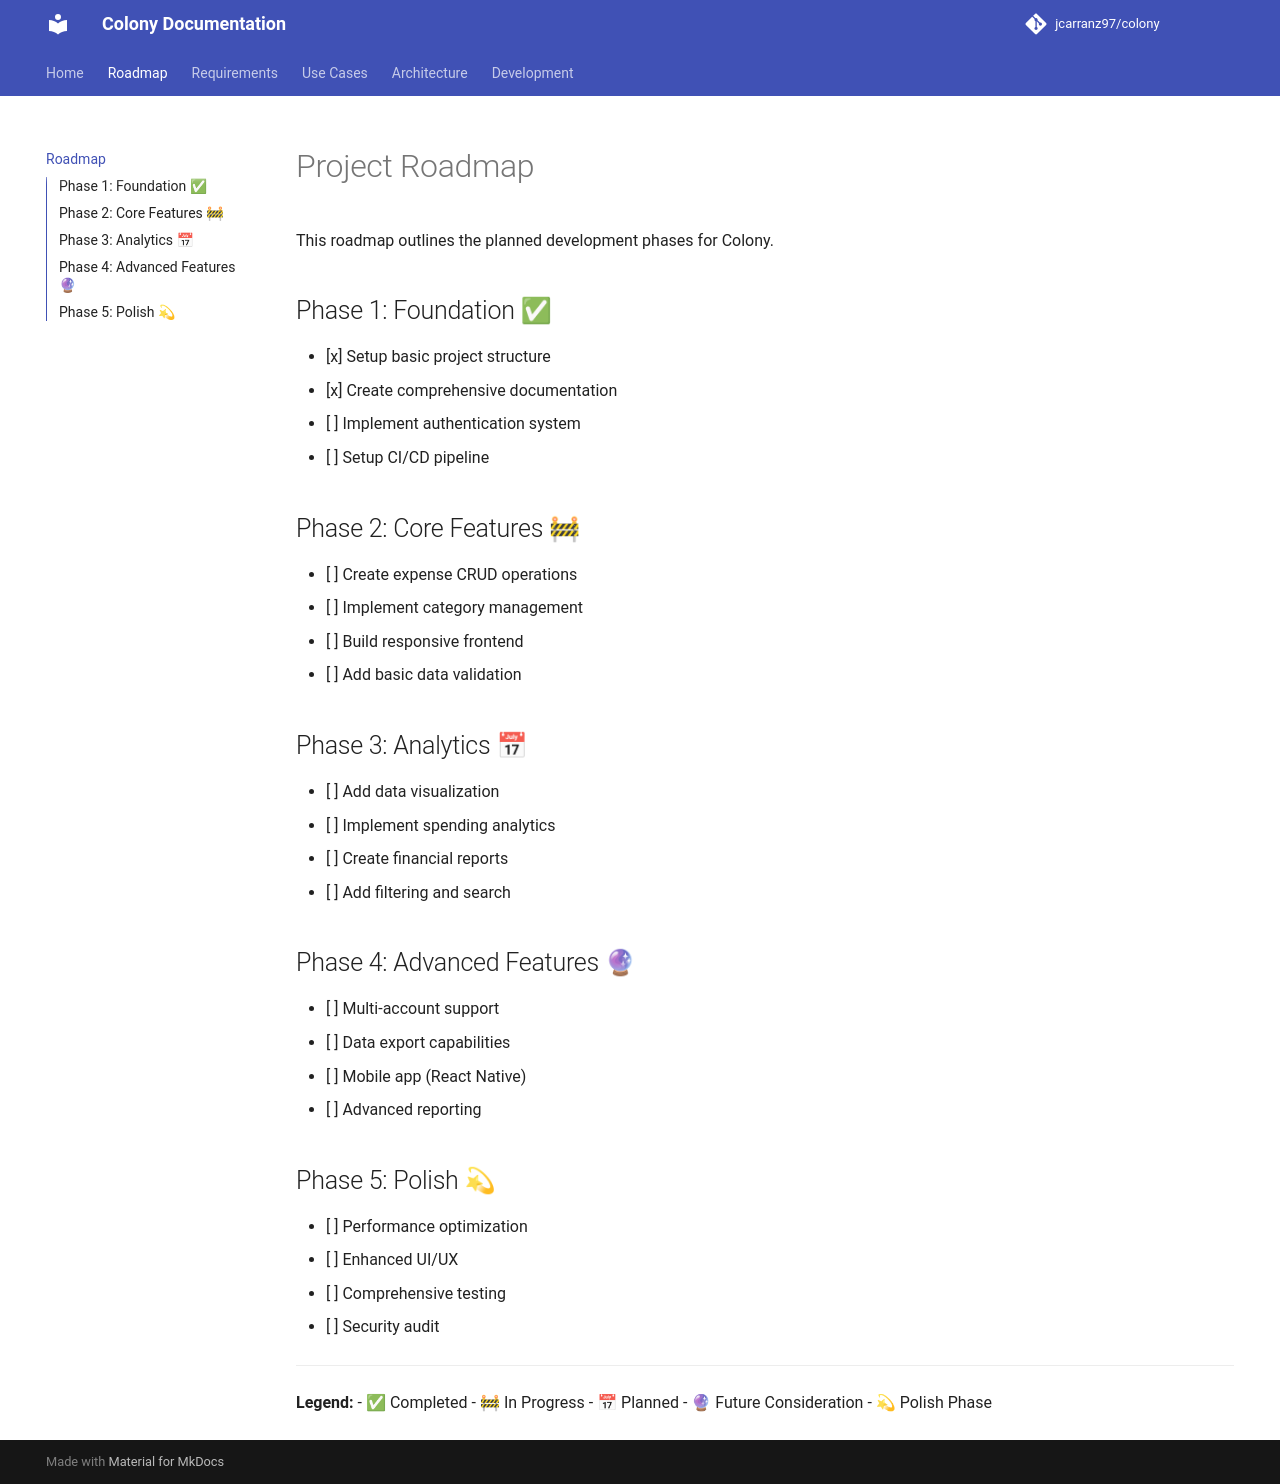

repository: jcarranz97/colony · page: roadmap/index.html · generator: mkdocs

# Project Roadmap

This roadmap outlines the planned development phases for Colony.

## Phase 1: Foundation ✅
- [x] Setup basic project structure
- [x] Create comprehensive documentation
- [ ] Implement authentication system
- [ ] Setup CI/CD pipeline

## Phase 2: Core Features 🚧
- [ ] Create expense CRUD operations
- [ ] Implement category management
- [ ] Build responsive frontend
- [ ] Add basic data validation

## Phase 3: Analytics 📅
- [ ] Add data visualization
- [ ] Implement spending analytics
- [ ] Create financial reports
- [ ] Add filtering and search

## Phase 4: Advanced Features 🔮
- [ ] Multi-account support
- [ ] Data export capabilities
- [ ] Mobile app (React Native)
- [ ] Advanced reporting

## Phase 5: Polish 💫
- [ ] Performance optimization
- [ ] Enhanced UI/UX
- [ ] Comprehensive testing
- [ ] Security audit

---

**Legend:**
- ✅ Completed
- 🚧 In Progress
- 📅 Planned
- 🔮 Future Consideration
- 💫 Polish Phase
